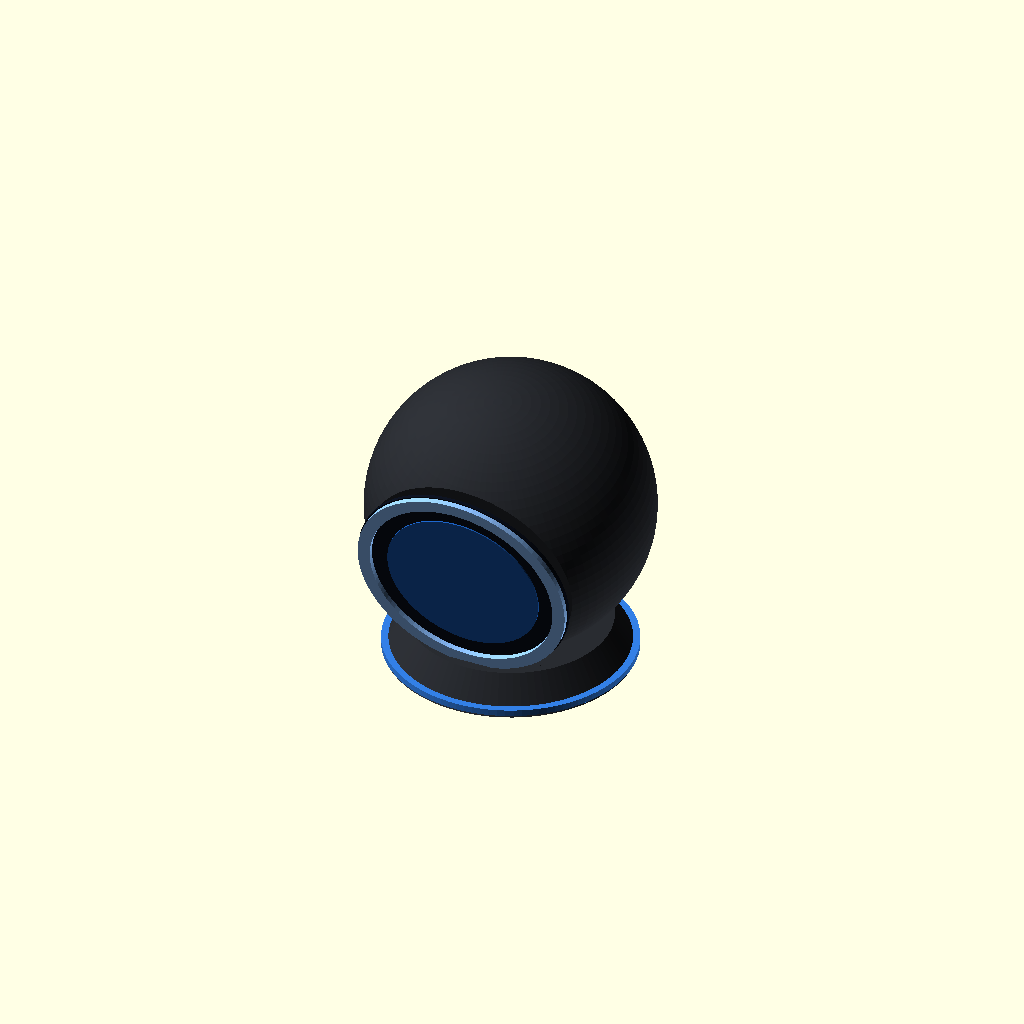
Cell 1: the model at its default parameters.
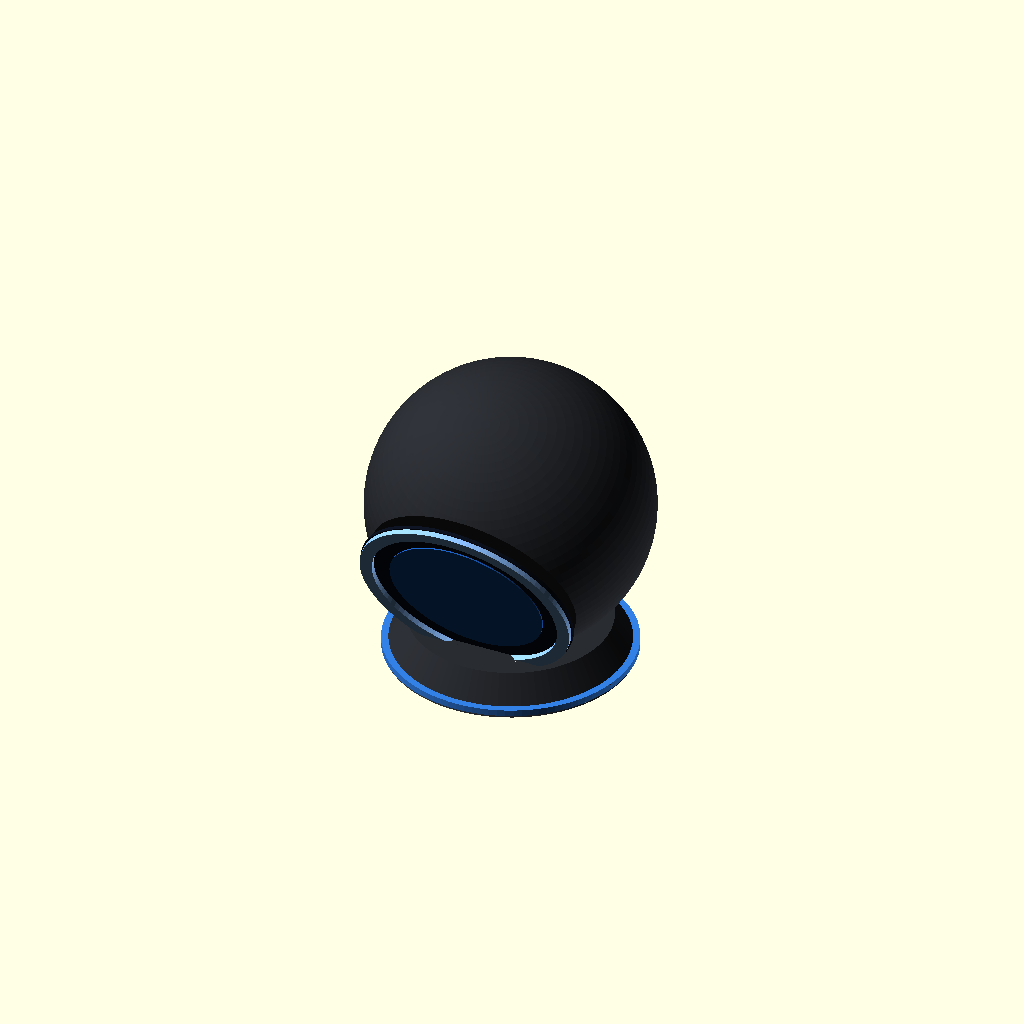
Cell 2: the same model with TILT = 24.
All cells are drawn from one camera (rotation 55°, 0°, 25°, orthographic, colour scheme Cornfield), so only the parameter changes between them.
OpenSCAD source file hardware/3d/orb.scad:
// Agent Indicator — 方案 F「Orb」球形桌宠
// Ø110 球体,正面切平嵌 Halo(Circle OD85 + 圆形 UI),
// 底部环形配重座内嵌 24LED 氛围光环;最小可爱形态,仅 Status+IO。

$fn = 96;

C_BODY   = [0.16, 0.17, 0.19];
C_RING   = [0.55, 0.75, 1.0];
C_SCREEN = [0.05, 0.07, 0.12];
C_GLOW   = [0.2, 0.5, 0.9];

TILT = 12;

module orb() {
    translate([0, 0, 64]) rotate([TILT, 0, 0]) {
        // 球体,正面(-y)切平
        color(C_BODY) difference() {
            sphere(d = 110);
            translate([-60, -55 - 41, -60]) cube([120, 60, 120]);
        }
        // Halo 面板
        translate([0, -41.5, 0]) rotate([90, 0, 0]) {
            color(C_SCREEN) cylinder(h = 1.4, d = 86);
            color([0.1, 0.35, 0.7]) translate([0, 0, 1.4])
                cylinder(h = 0.5, d = 62);
            color(C_RING) translate([0, 0, 1])
                difference() {
                    cylinder(h = 2.4, d = 85);
                    translate([0, 0, -1]) cylinder(h = 6, d = 75);
                }
        }
    }
}

module base() {
    color(C_BODY) cylinder(h = 14, d1 = 96, d2 = 78);
    // 底缘氛围光环(透出桌面)
    color(C_GLOW) translate([0, 0, 1])
        difference() {
            cylinder(h = 2.5, d = 97);
            translate([0, 0, -1]) cylinder(h = 6, d = 88);
        }
}

base();
orb();
Customizer parameters (derived from the source; name, type, default, range or options):
C_BODY: vector, default [0.16, 0.17, 0.19]
C_RING: vector, default [0.55, 0.75, 1]
C_SCREEN: vector, default [0.05, 0.07, 0.12]
C_GLOW: vector, default [0.2, 0.5, 0.9]
TILT: number, default 12
